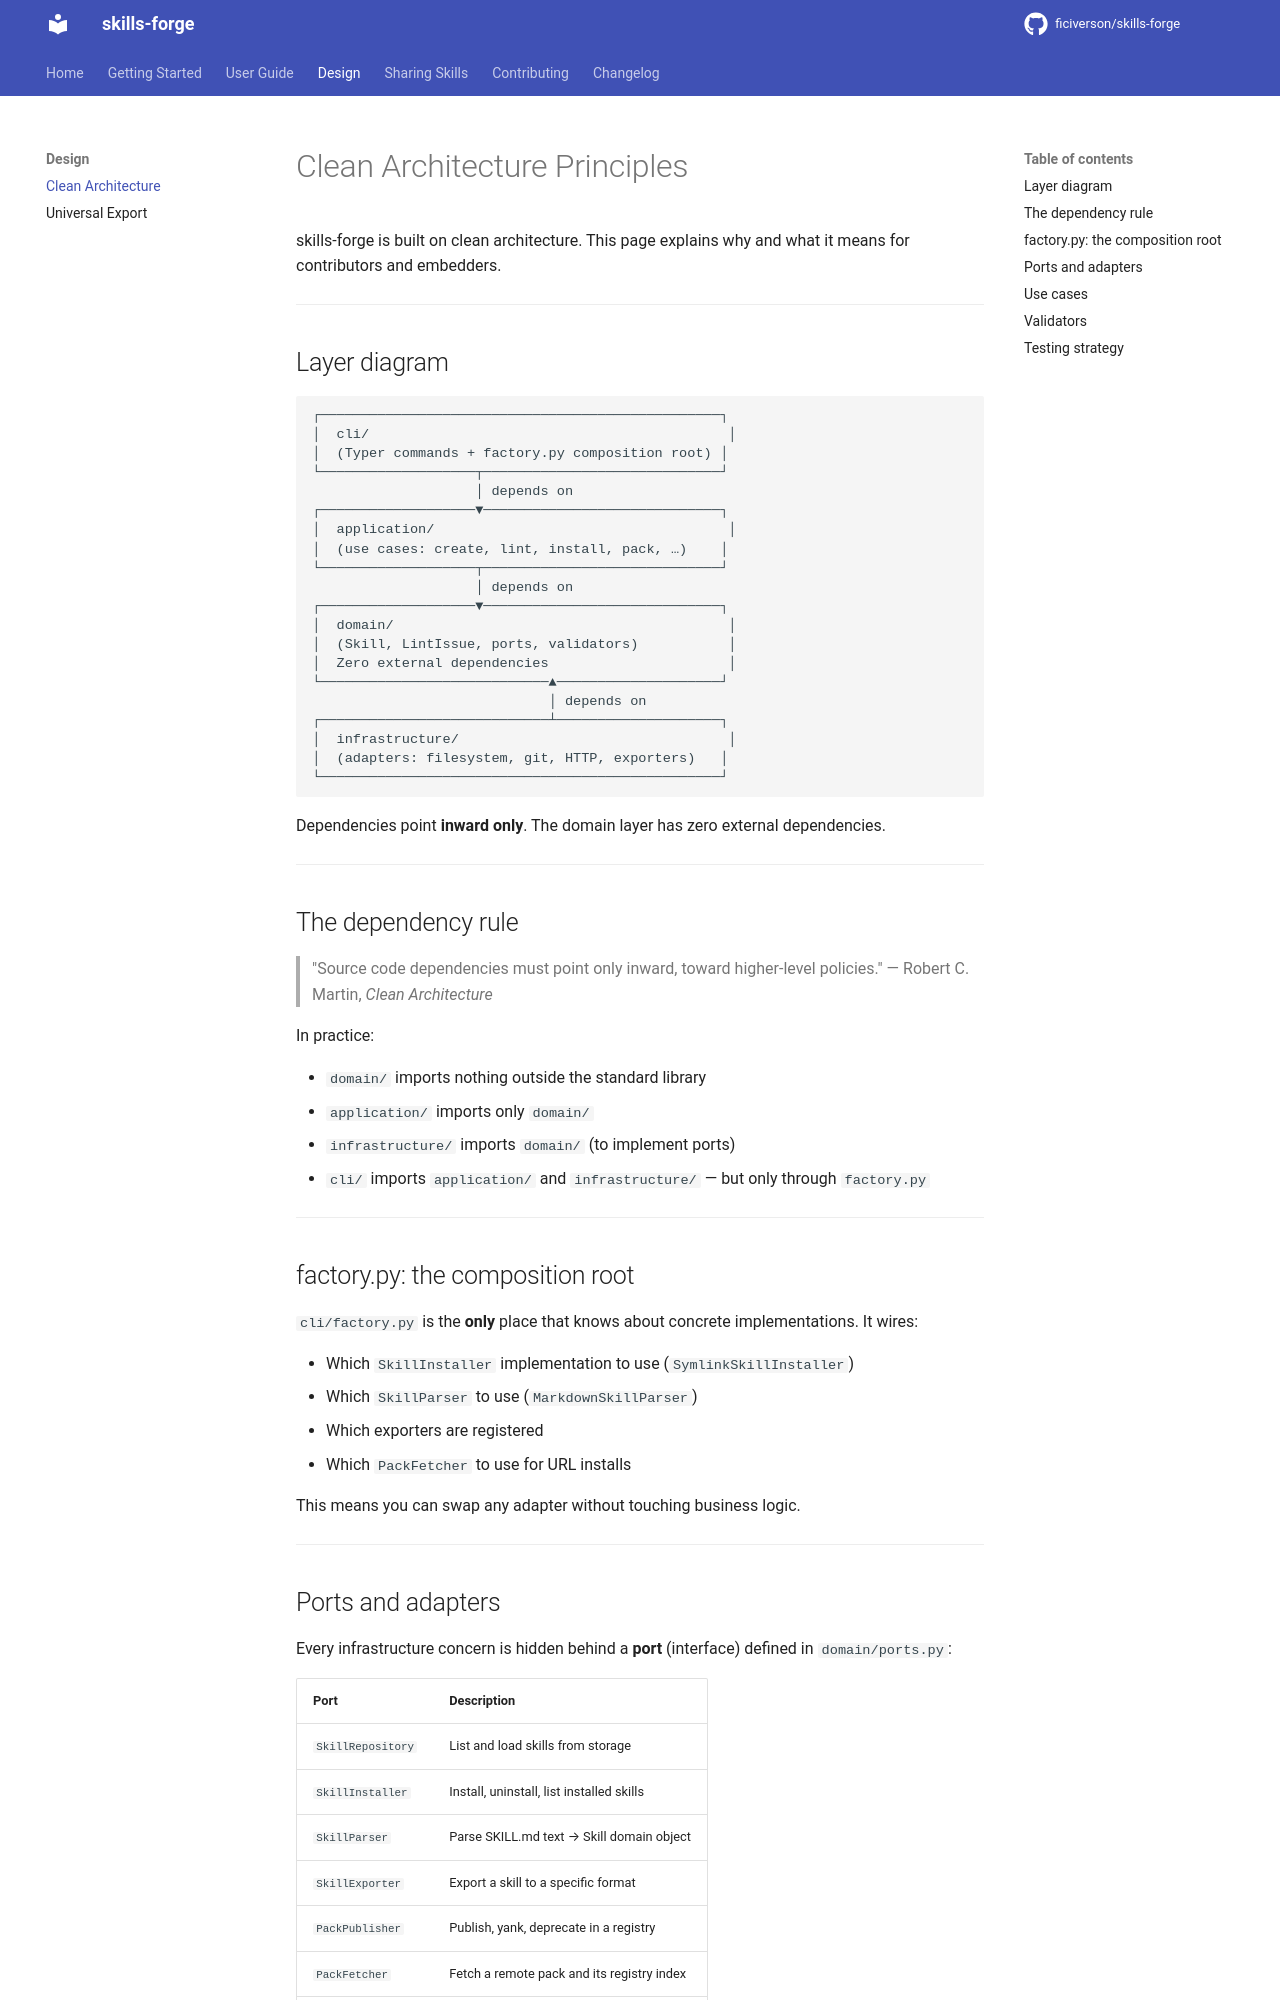

repository: ficiverson/skills-forge · page: design/clean-principles/index.html · generator: mkdocs

# Clean Architecture Principles

skills-forge is built on clean architecture. This page explains why and what it means for contributors and embedders.

---

## Layer diagram

```
┌─────────────────────────────────────────────────┐
│  cli/                                            │
│  (Typer commands + factory.py composition root) │
└───────────────────┬─────────────────────────────┘
                    │ depends on
┌───────────────────▼─────────────────────────────┐
│  application/                                    │
│  (use cases: create, lint, install, pack, …)    │
└───────────────────┬─────────────────────────────┘
                    │ depends on
┌───────────────────▼─────────────────────────────┐
│  domain/                                         │
│  (Skill, LintIssue, ports, validators)           │
│  Zero external dependencies                      │
└────────────────────────────▲────────────────────┘
                             │ depends on
┌────────────────────────────┴────────────────────┐
│  infrastructure/                                 │
│  (adapters: filesystem, git, HTTP, exporters)   │
└─────────────────────────────────────────────────┘
```

Dependencies point **inward only**. The domain layer has zero external dependencies.

---

## The dependency rule

> "Source code dependencies must point only inward, toward higher-level policies."
> — Robert C. Martin, *Clean Architecture*

In practice:

- `domain/` imports nothing outside the standard library
- `application/` imports only `domain/`
- `infrastructure/` imports `domain/` (to implement ports)
- `cli/` imports `application/` and `infrastructure/` — but only through `factory.py`

---

## factory.py: the composition root

`cli/factory.py` is the **only** place that knows about concrete implementations. It wires:

- Which `SkillInstaller` implementation to use (`SymlinkSkillInstaller`)
- Which `SkillParser` to use (`MarkdownSkillParser`)
- Which exporters are registered
- Which `PackFetcher` to use for URL installs

This means you can swap any adapter without touching business logic.

---
